Run: headless pygame with SDL's dummy video driver; simulated clock (each Clock.tick advances the game by its frame time, no real sleeping); random seed 0; keys injected as events and as key.get_pressed() state; no mouse input.
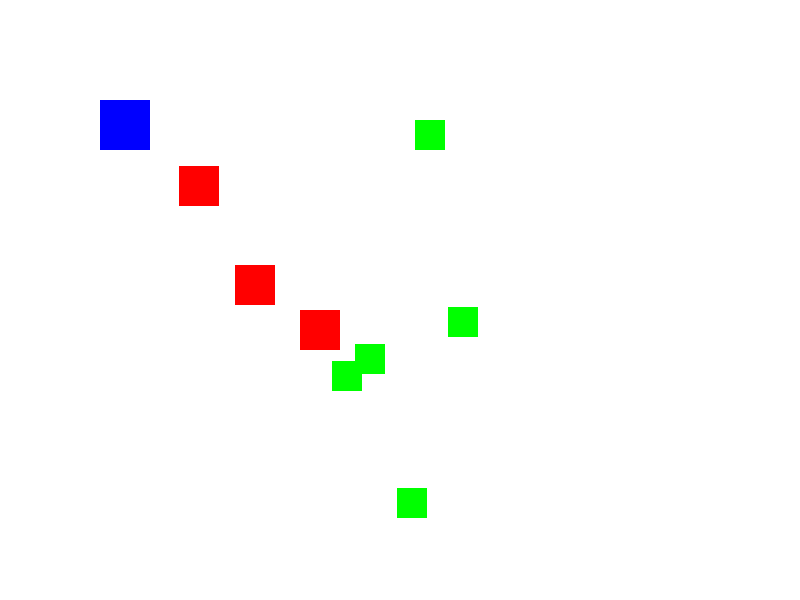
Frame 1 of 4 · flips 1–60 · no input
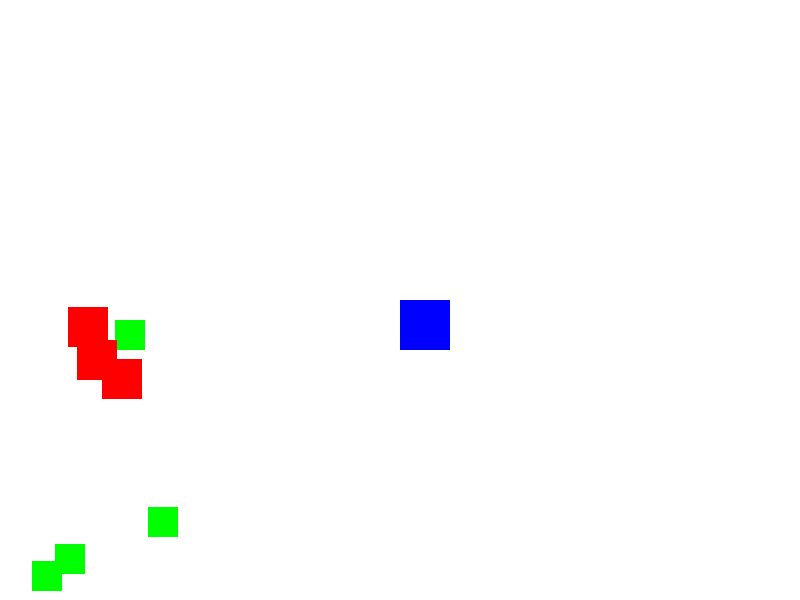
Frame 2 of 4 · flips 61–180 · tapped SPACE, RETURN · held RIGHT (→), D
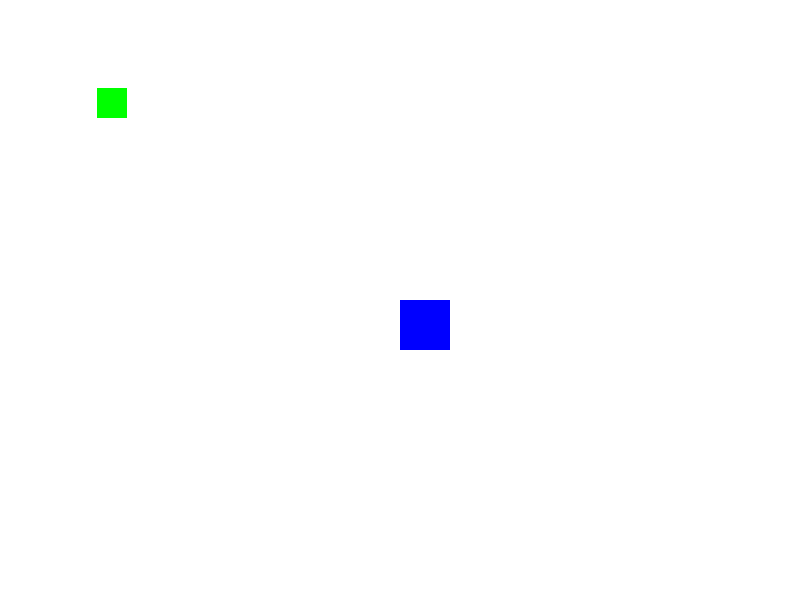
Frame 3 of 4 · flips 181–300 · held DOWN (↓), S
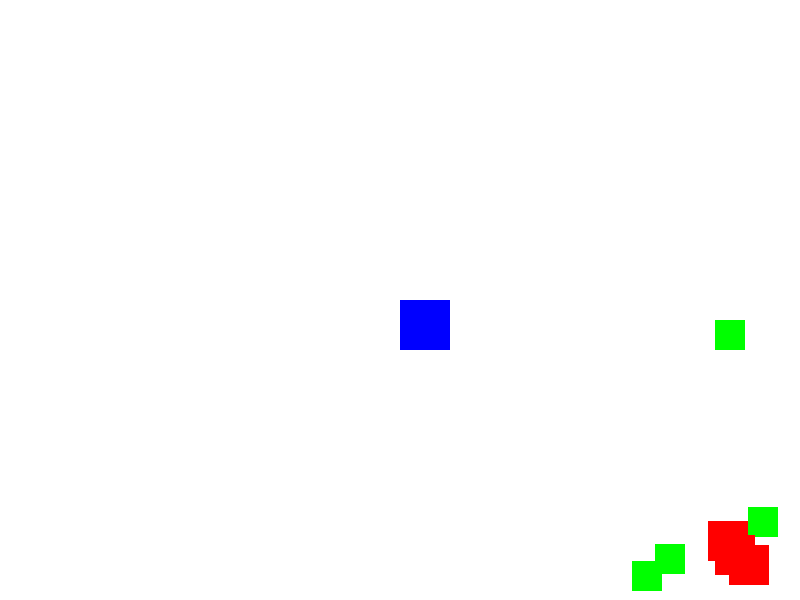
Frame 4 of 4 · flips 301–420 · held LEFT (←), A, UP (↑), W

The pygame program that drew these frames:

import pygame
import random
import math

# Inicializar Pygame
pygame.init()

# Configuración de la ventana
SCREEN_WIDTH = 800
SCREEN_HEIGHT = 600
screen = pygame.display.set_mode((SCREEN_WIDTH, SCREEN_HEIGHT))
pygame.display.set_caption("Movimiento con Cámara")

# Colores
WHITE = (255, 255, 255)
BLACK = (0, 0, 0)
GREEN = (0, 255, 0)

# Definir la clase Potion
class Potion:
    def __init__(self, x, y):
        self.x = x
        self.y = y
        self.image = pygame.Surface((30, 30))
        self.image.fill(GREEN)

# Definir la clase Enemy
class Enemy:
    def __init__(self, x, y):
        self.x = x
        self.y = y
        self.image = pygame.Surface((40, 40))
        self.image.fill((255, 0, 0))
        self.speed = 2  # Velocidad de persecución

    def move_towards(self, target_x, target_y):
        """Haz que el enemigo se mueva hacia las coordenadas del jugador"""
        dx = target_x - self.x
        dy = target_y - self.y
        distance = math.sqrt(dx**2 + dy**2)
        
        # Normalizamos el vector de dirección
        if distance != 0:
            dx /= distance
            dy /= distance
        
        # Movemos al enemigo hacia el jugador
        self.x += dx * self.speed
        self.y += dy * self.speed

# Definir la clase Game
class Game:
    def __init__(self):
        self.player_x = 100
        self.player_y = 100
        self.camera_x = 0
        self.camera_y = 0
        self.camera_speed = 5
        self.player_image = pygame.Surface((50, 50))
        self.player_image.fill((0, 0, 255))

        # Crear pociones y enemigos de ejemplo
        self.potions = [Potion(random.randint(200, 600), random.randint(100, 500)) for _ in range(5)]
        self.enemies = [Enemy(random.randint(200, 600), random.randint(100, 500)) for _ in range(3)]

    def move_camera(self):
        """Mover la cámara con el jugador"""
        self.camera_x = self.player_x - SCREEN_WIDTH // 2
        self.camera_y = self.player_y - SCREEN_HEIGHT // 2

    def update_player_position(self, dx, dy):
        """Actualizar la posición del jugador"""
        self.player_x += dx
        self.player_y += dy
        self.move_camera()  # Mover la cámara con el jugador

    def update_enemies(self):
        """Hacer que los enemigos persigan al jugador"""
        for enemy in self.enemies:
            enemy.move_towards(self.player_x, self.player_y)

    def draw(self):
        """Dibuja los objetos y el jugador con el movimiento de la cámara"""
        # Fondo blanco para simular el mundo
        screen.fill(WHITE)
        
        # Dibujar las pociones (ajustar la posición con la cámara)
        for potion in self.potions:
            screen.blit(potion.image, (potion.x - self.camera_x, potion.y - self.camera_y))
        
        # Dibujar los enemigos (ajustar la posición con la cámara)
        for enemy in self.enemies:
            screen.blit(enemy.image, (enemy.x - self.camera_x, enemy.y - self.camera_y))
        
        # Dibujar al jugador (ajustar la posición con la cámara)
        screen.blit(self.player_image, (self.player_x - self.camera_x, self.player_y - self.camera_y))

# Función principal del juego
def main():
    clock = pygame.time.Clock()
    game = Game()

    running = True
    while running:
        clock.tick(60)  # 60 FPS

        for event in pygame.event.get():
            if event.type == pygame.QUIT:
                running = False

        # Controlar el movimiento del jugador
        keys = pygame.key.get_pressed()
        if keys[pygame.K_LEFT]:
            game.update_player_position(-game.camera_speed, 0)
        if keys[pygame.K_RIGHT]:
            game.update_player_position(game.camera_speed, 0)
        if keys[pygame.K_UP]:
            game.update_player_position(0, -game.camera_speed)
        if keys[pygame.K_DOWN]:
            game.update_player_position(0, game.camera_speed)

        # Actualizar la posición de los enemigos
        game.update_enemies()

        # Dibujar todo en la pantalla
        game.draw()

        # Actualizar la pantalla
        pygame.display.update()

    pygame.quit()

if __name__ == "__main__":
    main()
